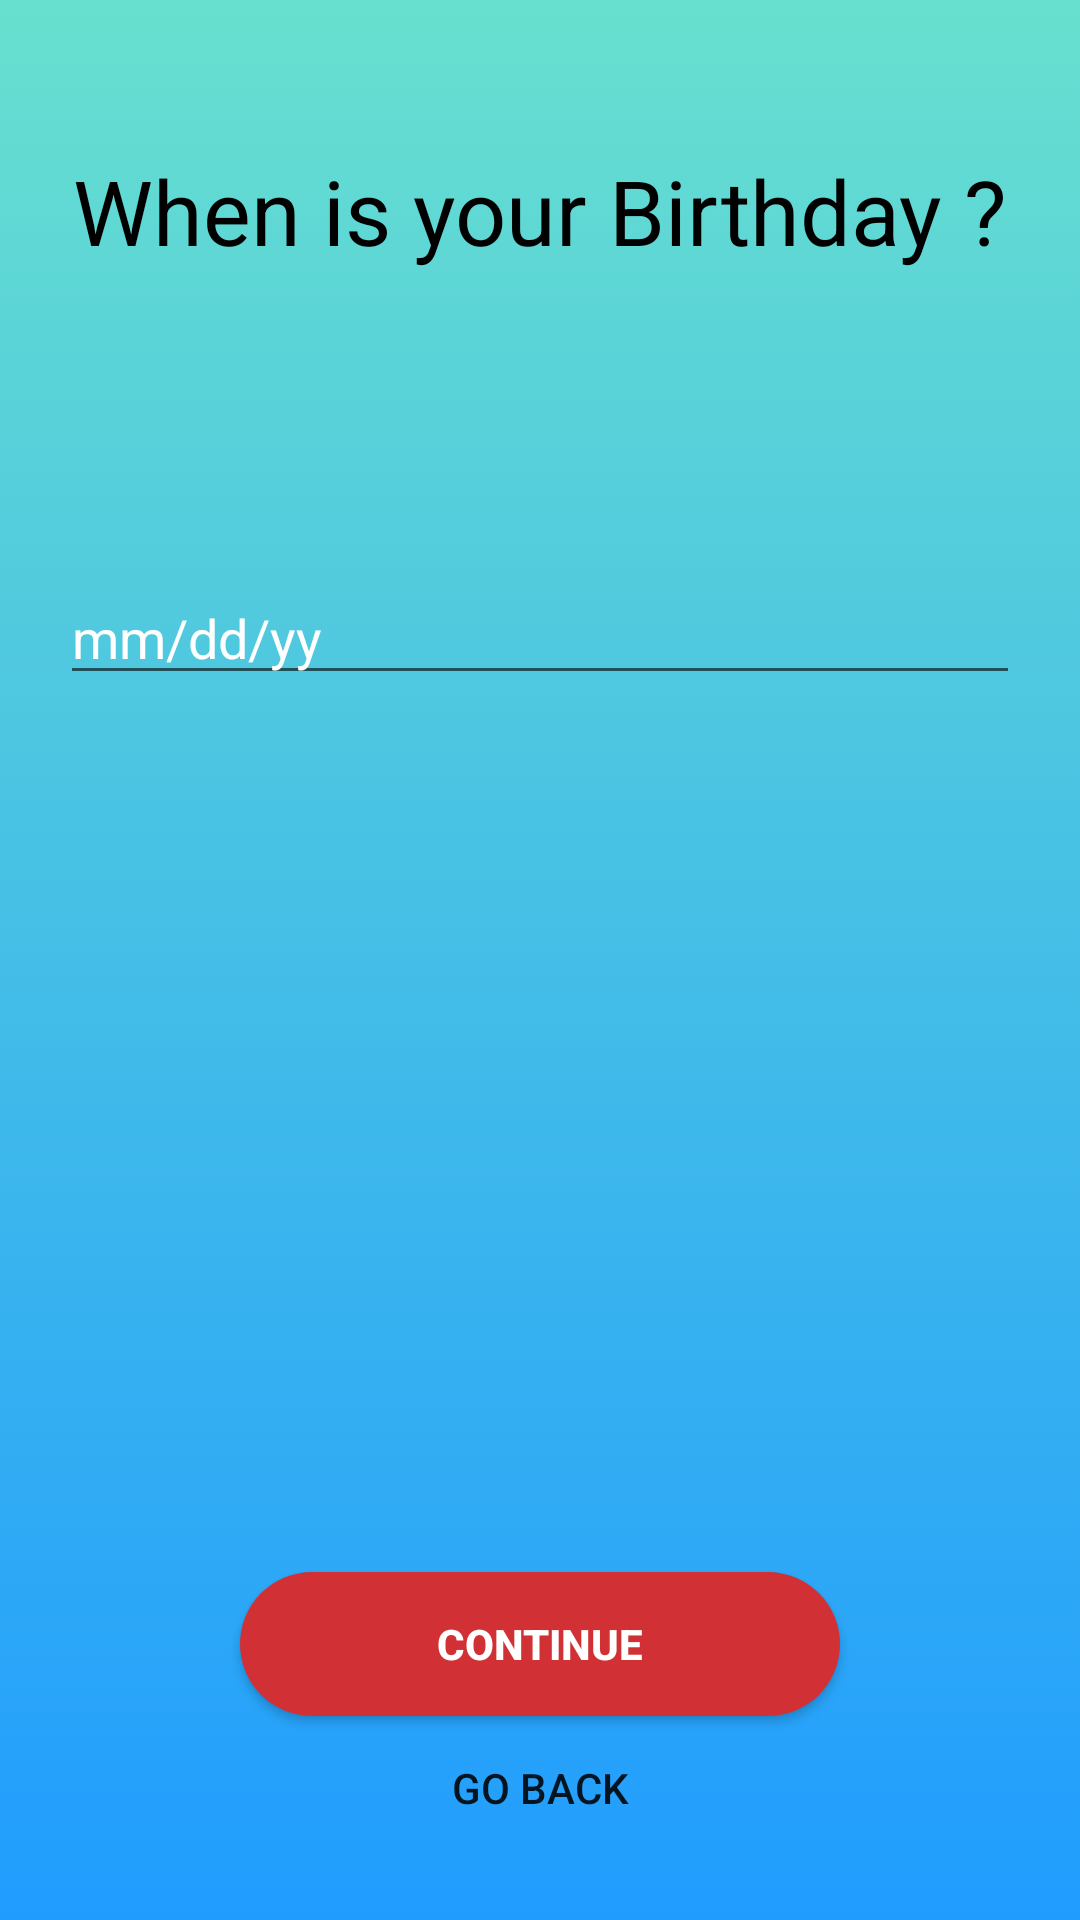

Write the Android layout XML for this screen, with the resource values it uses.
<!-- AndroidManifest.xml: application theme Theme.PlicoApp -->
<!-- res/layout/activity_birthday.xml -->
<?xml version="1.0" encoding="utf-8"?>
<LinearLayout xmlns:android="http://schemas.android.com/apk/res/android"
    android:layout_width="match_parent"
    android:layout_height="match_parent"
    android:orientation="vertical"
    android:background="@drawable/gradient">

    <TextView
        android:layout_width="wrap_content"
        android:layout_height="wrap_content"
        android:layout_gravity="center_horizontal"
        android:layout_marginTop="50dp"
        android:text="When is your Birthday ?"
        android:textColor="@color/black"
        android:textSize="30dp" />

    <EditText
        android:id="@+id/date"
        android:layout_width="match_parent"
        android:layout_height="wrap_content"
        android:layout_marginLeft="20dp"
        android:layout_marginTop="100dp"
        android:layout_marginRight="20dp"
        android:hint="mm/dd/yy"
        android:textColorHint="@color/white"/>

    <LinearLayout
        android:layout_width="match_parent"
        android:layout_height="0dip"
        android:layout_weight="1"
        android:gravity="center|bottom"
        android:orientation="vertical" >


        <androidx.appcompat.widget.AppCompatButton
            android:id="@+id/button1"
            android:layout_width="200dp"
            android:layout_height="wrap_content"
            android:layout_gravity="center_horizontal|center"
            android:layout_marginLeft="20dp"
            android:layout_marginRight="20dp"
            android:background="@drawable/white_rounded_button"
            android:onClick="submit"
            android:text="continue"
            android:textColor="@color/white"
            android:textStyle="bold"/>

        <Button
            android:id="@+id/button3"
            android:layout_width="200dp"
            android:layout_height="wrap_content"
            android:layout_gravity="center_horizontal|center"
            android:onClick="submit"
            android:background="#00000000"
            android:text="Go Back"
            android:layout_marginBottom="20dp"/>

    </LinearLayout>

</LinearLayout>
<!-- resources referenced by this layout -->
<resources>
  <color name="black">#000000</color>
  <color name="white">#ffffff</color>
  <!-- drawable gradient (drawable) -->
  <?xml version="1.0" encoding="utf-8"?>
  <selector xmlns:android="http://schemas.android.com/apk/res/android">
      <item>
          <shape>
              <gradient
                  android:angle="90"
                  android:startColor="#209cff"
                  android:endColor="#68e0cf"
                  android:type="linear">
              </gradient>
          </shape>
      </item>
  </selector>
  <!-- drawable white_rounded_button (drawable) -->
  <?xml version="1.0" encoding="utf-8"?>
  <selector xmlns:android="http://schemas.android.com/apk/res/android">
  
      <item android:state_pressed="true">
          <shape>
              <solid android:color="@color/light_grey" />
              <stroke android:width="1dp" android:color="@color/white" />
              <corners android:radius="30dp" />
          </shape>
      </item>
      <item android:state_pressed="false">
          <shape>
              <solid android:color="@color/colorPrimary" />
              <stroke android:width="0dp" android:color="@color/white" />
              <corners android:radius="30dp" />
          </shape>
      </item>
  
  </selector>
  <style name="Theme.PlicoApp" parent="Theme.MaterialComponents.DayNight.NoActionBar">
          
          <item name="colorPrimary">@color/white</item>
          <item name="colorPrimaryVariant">@color/purple_700</item>
          <item name="colorOnPrimary">@color/white</item>
          
          <item name="colorSecondary">@color/black</item>
          <item name="colorSecondaryVariant">@color/teal_700</item>
          <item name="colorOnSecondary">@color/black</item>
          
          <item name="android:statusBarColor" tools:targetApi="l">?attr/colorPrimaryVariant</item>
          
          <item name="bottomNavigationStyle">@style/Widget.MaterialComponents.BottomNavigationView.Colored</item>
      </style>
  <color name="light_grey">#eeeeee</color>
  <color name="colorPrimary">#d13135</color>
  <color name="purple_700">#FF3700B3</color>
  <color name="teal_700">#FF018786</color>
</resources>
